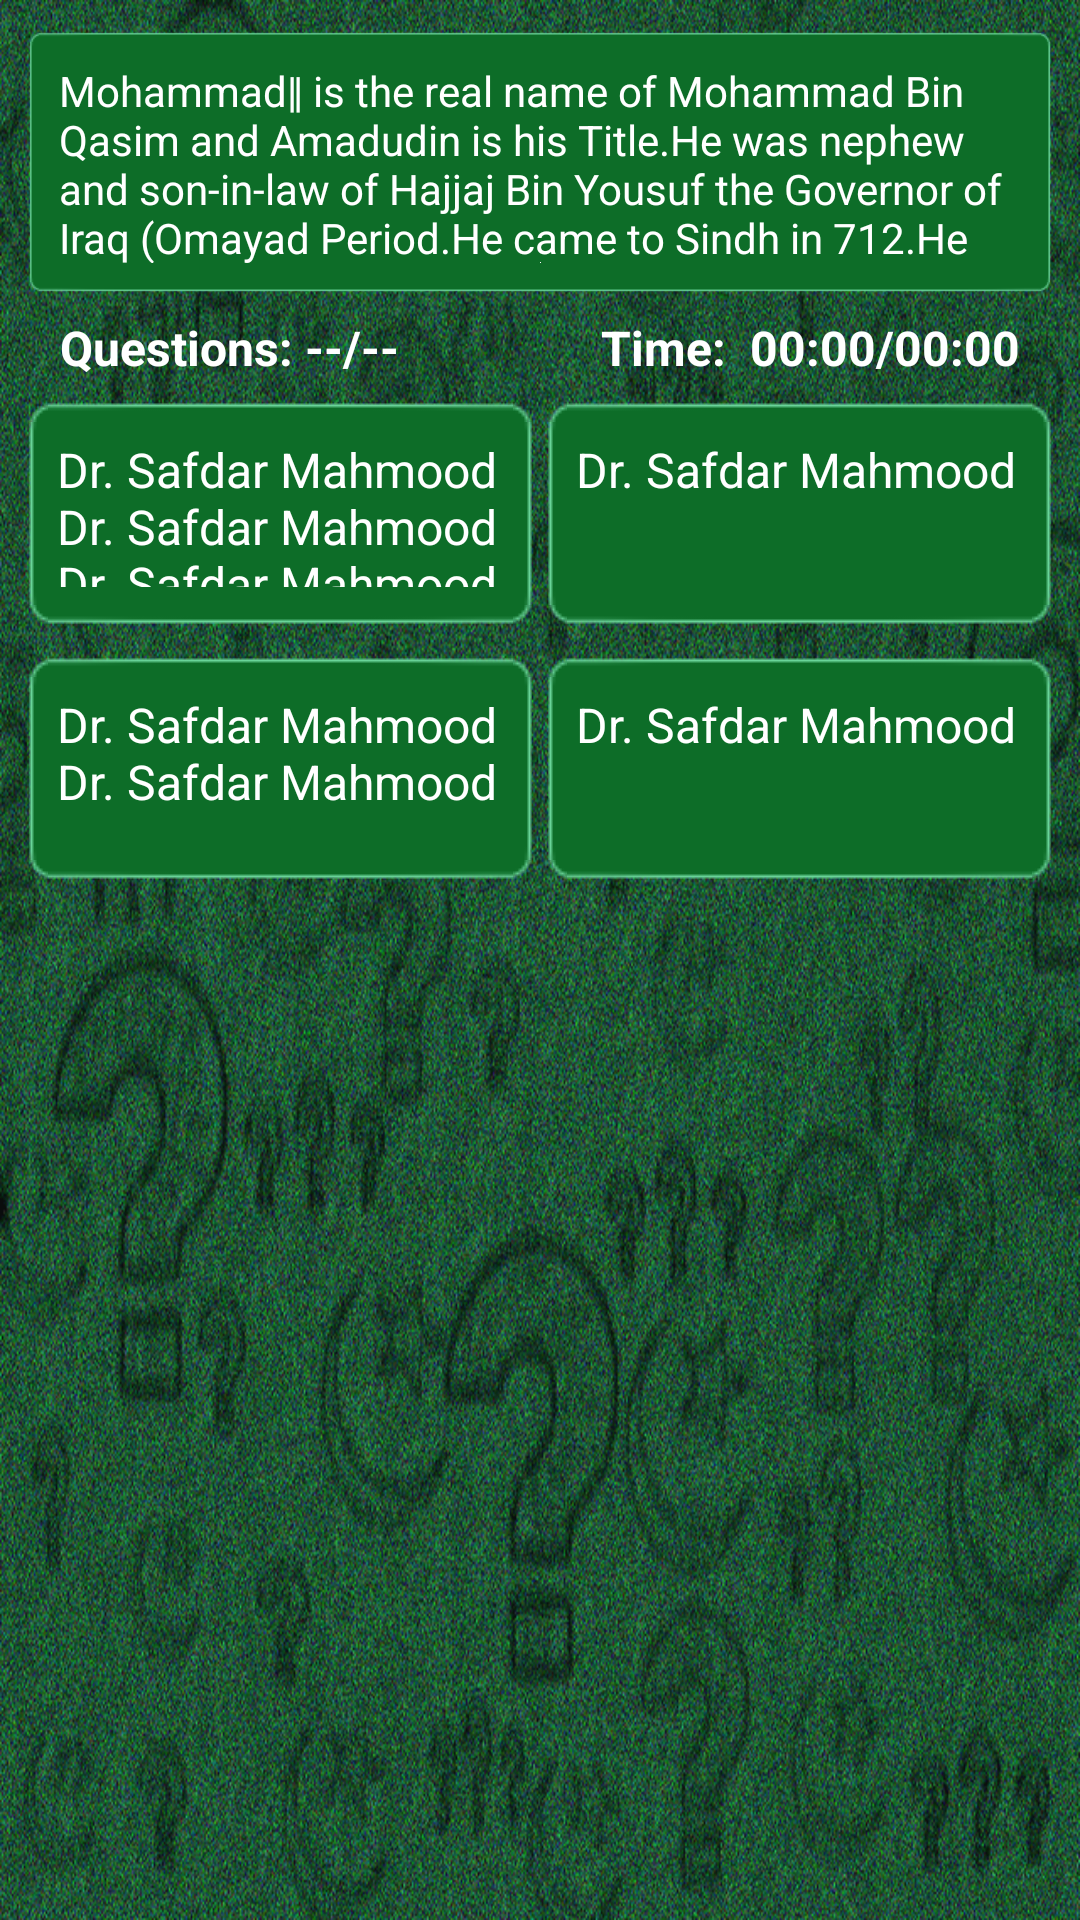

Here is an Android app screen rendered from its layout file. Give the layout XML and the strings, colors and styles it references.
<!-- AndroidManifest.xml: application theme AppFullScreenTheme -->
<!-- res/layout/activity_scend_screen.xml -->
<?xml version="1.0" encoding="utf-8"?>

<RelativeLayout xmlns:android="http://schemas.android.com/apk/res/android"
    xmlns:tools="http://schemas.android.com/tools"
    android:layout_width="match_parent"
    android:layout_height="match_parent"
    android:background="@drawable/activity_bg"
    android:splitMotionEvents="false"
    android:padding="5dp"
    tools:context="com.wishhard.waqas.pakquiz.ScendScreenActivity">

    <TextView
        android:id="@+id/questionTV"
        android:layout_width="match_parent"
        android:layout_height="90dp"
        android:textSize="14sp"
        android:background="@drawable/def"
        android:drawableBottom="@android:color/white"
        android:text="@string/place_holder_question_txt"
        android:textColor="@android:color/white"
        android:maxLines="4"
        android:layout_marginTop="5dp"
        android:layout_marginRight="3dp"
        android:layout_marginLeft="3dp"
        android:typeface="sans"/>

    <TextView
        android:layout_width="wrap_content"
        android:layout_height="wrap_content"
        android:text="@string/question_placeholder"
        android:textColor="@android:color/white"
        android:textSize="16sp"
        android:textStyle="bold"
        android:layout_marginStart="15dp"
        android:layout_marginLeft="15dp"
        android:layout_marginTop="5dp"
        android:id="@+id/questionCound"
        android:layout_below="@+id/questionTV"
        android:typeface="sans" />

    <TextView
        android:id="@+id/const_time"
        android:layout_width="wrap_content"
        android:layout_height="wrap_content"
        android:text="@string/const_time_str"
        android:textColor="@android:color/white"
        android:textSize="16sp"
        android:textStyle="bold"
        android:layout_marginTop="5dp"
        android:layout_below="@id/questionTV"
        android:layout_toLeftOf="@+id/timerTV"
        android:layout_toStartOf="@+id/timerTV"
        android:typeface="sans" />

    <TextView
        android:id="@+id/timerTV"
        android:layout_width="wrap_content"
        android:layout_height="wrap_content"
        android:text="@string/zero_str"
        android:textColor="@android:color/white"
        android:textSize="16sp"
        android:textStyle="bold"
        android:layout_marginTop="5dp"
        android:layout_below="@+id/questionTV"
        android:layout_alignParentRight="true"
        android:layout_alignParentEnd="true"
        android:layout_marginRight="15dp"
        android:layout_marginEnd="15dp"
        android:typeface="sans" />


    <TableRow
        android:id="@+id/first_two_opt"
        android:layout_width="match_parent"
        android:layout_height="80dp"
        android:weightSum="2"
        android:layout_below="@+id/questionCound"
        android:layout_marginTop="5dp"
        android:splitMotionEvents="false"
        android:layout_marginRight="2dp"
        android:layout_marginEnd="2dp"
        android:layout_marginLeft="2dp"
        android:layout_marginStart="2dp">

        <TextView
            android:id="@+id/opt1TV"
            android:background="@drawable/custom_button"
            android:layout_width="0dp"
            android:layout_height="match_parent"
            android:layout_weight="1"
            android:textSize="16sp"
            android:text="@string/place_holder_opt1"
            android:textColor="@android:color/white"
            android:typeface="sans" />

        <TextView
            android:id="@+id/opt2TV"
            android:background="@drawable/custom_button"
            android:layout_width="0dp"
            android:layout_height="match_parent"
            android:layout_weight="1"
            android:textSize="16sp"
            android:text="@string/place_holder_opt2"
            android:textColor="@android:color/white"
            android:typeface="sans" />
    </TableRow>

    <TableRow
        android:layout_width="match_parent"
        android:layout_height="80dp"
        android:weightSum="2"
        android:layout_below="@+id/first_two_opt"
        android:layout_marginTop="5dp"
        android:splitMotionEvents="false"
        android:layout_marginRight="2dp"
        android:layout_marginEnd="2dp"
        android:layout_marginLeft="2dp"
        android:layout_marginStart="2dp">

        <TextView
            android:id="@+id/opt3TV"
            android:background="@drawable/custom_button"
            android:layout_width="0dp"
            android:layout_height="match_parent"
            android:layout_weight="1"
            android:textSize="16sp"
            android:text="@string/place_holder_opt3"
            android:textColor="@android:color/white"
            android:typeface="sans" />

        <TextView
            android:id="@+id/opt4TV"
            android:background="@drawable/custom_button"
            android:layout_width="0dp"
            android:layout_height="match_parent"
            android:layout_weight="1"
            android:textSize="16sp"
            android:text="@string/place_holder_opt2"
            android:textColor="@android:color/white"
            android:typeface="sans" />
    </TableRow>


</RelativeLayout>
<!-- resources referenced by this layout -->
<resources>
  <!-- drawable activity_bg: png bitmap (drawable-mdpi, 464134 bytes) -->
  <!-- drawable custom_button (drawable) -->
  <?xml version="1.0" encoding="utf-8"?>
  
  <selector xmlns:android="http://schemas.android.com/apk/res/android">
      <item android:drawable="@drawable/pressed"
          android:state_pressed="true"/>
      <item android:drawable="@drawable/def"
          android:state_focused="true"/>
      <item android:drawable="@drawable/def2"/>
  </selector>
  <string name="const_time_str">Time: \u0020</string>
  <string name="place_holder_opt1">Dr. Safdar Mahmood Dr. Safdar Mahmood Dr. Safdar Mahmood wnat is this</string>
  <string name="place_holder_opt2">Dr. Safdar Mahmood</string>
  <string name="place_holder_opt3">Dr. Safdar Mahmood Dr. Safdar Mahmood</string>
  <string name="place_holder_question_txt">Mohammad‖ is the real name of Mohammad Bin Qasim and Amadudin is his Title.He was nephew and son-in-law of Hajjaj Bin Yousuf the Governor of Iraq (Omayad Period.He came to Sindh in 712.He was tortured to death in Iraq by Sulaiman.</string>
  <string name="question_placeholder">Questions: --/--</string>
  <string name="zero_str">00:00/00:00</string>
  <style name="AppFullScreenTheme" parent="Theme.AppCompat.Light.NoActionBar">
          <item name="android:windowNoTitle">true</item>
          <item name="android:windowActionBar">false</item>
          <item name="android:windowFullscreen">true</item>
          <item name="android:windowContentOverlay">@null</item>
          <item name="android:windowBackground">@android:color/black</item>
      </style>
</resources>
